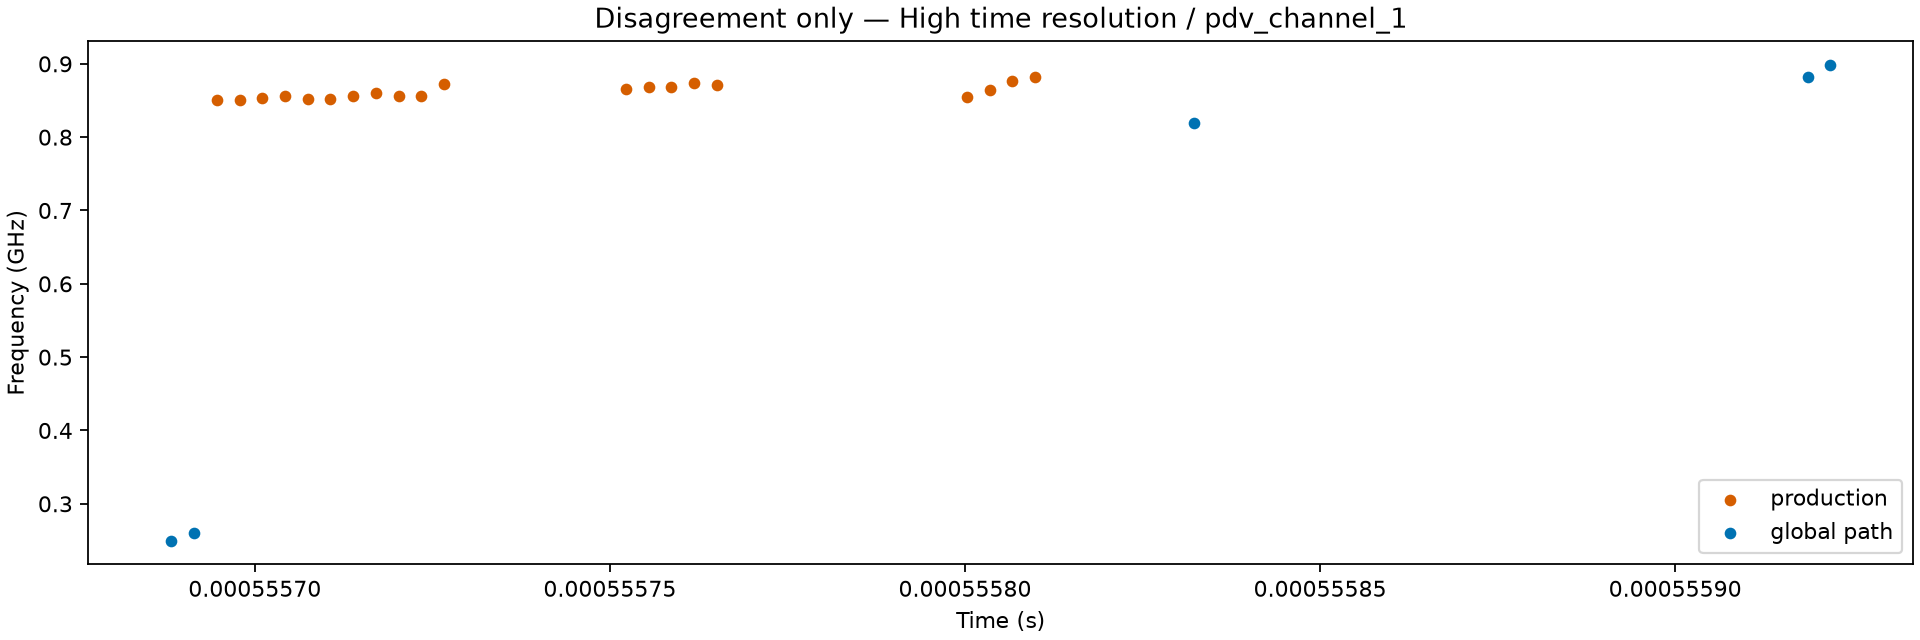

Values plotted in this chart, from the file beside it:
frame_index, time_s, production_frequency_hz, global_frequency_hz, candidate_rank, candidate_frequency_hz, candidate_amplitude, peak_to_background_db, peak_to_competitor_db, candidate_node_cost, selected, selected_transition_cost, selected_cumulative_cost, selection_reason, physical_identity
538, 0.0005557, nan, 249879823, 1, 249879823, 0.0005198, 18.3, 2.042, 0.0, True, 0.00168, 59.02, global minimum cumulative DP cost, unreviewed
538, 0.0005557, nan, 249879823, 2, 856073546, 0.0004109, 16.23, -2.042, 0.1276, False, 0.00168, 59.02, global minimum cumulative DP cost, unreviewed
538, 0.0005557, nan, 249879823, 3, nan, 0.0002, 9.827, -8.297, 2.357, False, 0.00168, 59.02, global minimum cumulative DP cost, unreviewed
538, 0.0005557, nan, 249879823, 4, 2048608875, 0.0001378, 6.504, -11.53, 1.245, False, 0.00168, 59.02, global minimum cumulative DP cost, unreviewed
538, 0.0005557, nan, 249879823, 5, 3083682052, 0.0001308, 6.404, -11.98, 1.288, False, 0.00168, 59.02, global minimum cumulative DP cost, unreviewed
539, 0.0005557, nan, 260394359, 1, 851529993, 0.00056, 18.53, 1.351, 0.0, False, 0.01106, 59.12, global minimum cumulative DP cost, unreviewed
539, 0.0005557, nan, 260394359, 2, 260394359, 0.0004794, 17.2, -1.351, 0.08441, True, 0.01106, 59.12, global minimum cumulative DP cost, unreviewed
539, 0.0005557, nan, 260394359, 3, 3566447739, 0.0001651, 7.958, -10.61, 0.9692, False, 0.01106, 59.12, global minimum cumulative DP cost, unreviewed
539, 0.0005557, nan, 260394359, 4, nan, 0.00016, 7.609, -10.88, 2.851, False, 0.01106, 59.12, global minimum cumulative DP cost, unreviewed
539, 0.0005557, nan, 260394359, 5, 1870353948, 0.0001216, 5.269, -13.26, 1.46, False, 0.01106, 59.12, global minimum cumulative DP cost, unreviewed
540, 0.0005557, 851117292, nan, 1, 851117292, 0.0007565, 22.05, 4.994, 0.0, False, 3.0, 62.37, global minimum cumulative DP cost, unreviewed
540, 0.0005557, 851117292, nan, 2, 263197787, 0.0004257, 17.03, -4.994, 0.3121, False, 3.0, 62.37, global minimum cumulative DP cost, unreviewed
540, 0.0005557, 851117292, nan, 3, nan, 0.0002339, 11.74, -10.19, 2.45, False, 3.0, 62.37, global minimum cumulative DP cost, unreviewed
540, 0.0005557, 851117292, nan, 4, 3527806062, 0.0002169, 11.15, -10.85, 0.6781, False, 3.0, 62.37, global minimum cumulative DP cost, unreviewed
540, 0.0005557, 851117292, nan, 5, 1864902119, 0.0001447, 7.663, -14.37, 1.101, False, 3.0, 62.37, global minimum cumulative DP cost, unreviewed
541, 0.0005557, 850612353, nan, 1, 850612353, 0.0008854, 25.64, 7.399, 0.0, False, 0.0, 62.62, global minimum cumulative DP cost, unreviewed
541, 0.0005557, 850612353, nan, 2, 250816059, 0.0003777, 18.22, -7.399, 0.4624, False, 0.0, 62.62, global minimum cumulative DP cost, unreviewed
541, 0.0005557, 850612353, nan, 3, nan, 0.0002335, 13.91, -11.58, 2.536, False, 0.0, 62.62, global minimum cumulative DP cost, unreviewed
541, 0.0005557, 850612353, nan, 4, 3565118654, 0.0001574, 10.49, -15, 0.75, False, 0.0, 62.62, global minimum cumulative DP cost, unreviewed
541, 0.0005557, 850612353, nan, 5, 2608913456, 0.0001556, 10.55, -15.1, 0.75, False, 0.0, 62.62, global minimum cumulative DP cost, unreviewed
542, 0.0005557, 853237706, nan, 1, 853237706, 0.0008806, 24.59, 8.008, 0.0, False, 0.0, 62.87, global minimum cumulative DP cost, unreviewed
542, 0.0005557, 853237706, nan, 2, 253216274, 0.0003502, 16.58, -8.008, 0.5005, False, 0.0, 62.87, global minimum cumulative DP cost, unreviewed
542, 0.0005557, 853237706, nan, 3, nan, 0.0001912, 11.25, -13.27, 2.562, False, 0.0, 62.87, global minimum cumulative DP cost, unreviewed
542, 0.0005557, 853237706, nan, 4, 2595214565, 0.0001508, 9.263, -15.33, 0.8606, False, 0.0, 62.87, global minimum cumulative DP cost, unreviewed
542, 0.0005557, 853237706, nan, 5, 1892224431, 0.0001285, 7.811, -16.72, 1.078, False, 0.0, 62.87, global minimum cumulative DP cost, unreviewed
543, 0.0005557, 855814314, nan, 1, 855814314, 0.000885, 23.59, 9.287, 0.0, False, 0.0, 63.12, global minimum cumulative DP cost, unreviewed
543, 0.0005557, 855814314, nan, 2, 260729124, 0.0003038, 14.32, -9.287, 0.5804, False, 0.0, 63.12, global minimum cumulative DP cost, unreviewed
543, 0.0005557, 855814314, nan, 3, nan, 0.0001745, 9.287, -14.1, 2.67, False, 0.0, 63.12, global minimum cumulative DP cost, unreviewed
543, 0.0005557, 855814314, nan, 4, 1522122884, 0.0001542, 8.276, -15.18, 1.009, False, 0.0, 63.12, global minimum cumulative DP cost, unreviewed
543, 0.0005557, 855814314, nan, 5, 1880131464, 0.000127, 6.627, -16.86, 1.256, False, 0.0, 63.12, global minimum cumulative DP cost, unreviewed
544, 0.0005557, 852577801, nan, 1, 852577801, 0.0008695, 22.77, 11.32, 0.0, False, 0.0, 63.37, global minimum cumulative DP cost, unreviewed
544, 0.0005557, 852577801, nan, 2, nan, 0.0002363, 11.36, -11.32, 2.52, False, 0.0, 63.37, global minimum cumulative DP cost, unreviewed
544, 0.0005557, 852577801, nan, 3, 252146353, 0.0002112, 10.42, -12.29, 0.75, False, 0.0, 63.37, global minimum cumulative DP cost, unreviewed
544, 0.0005557, 852577801, nan, 4, 4844112548, 0.0001583, 7.901, -14.79, 1.065, False, 0.0, 63.37, global minimum cumulative DP cost, unreviewed
544, 0.0005557, 852577801, nan, 5, 1714958705, 0.000158, 7.922, -14.81, 1.062, False, 0.0, 63.37, global minimum cumulative DP cost, unreviewed
545, 0.0005557, 851565949, nan, 1, 851565949, 0.0008319, 22.66, 10.75, 0.0, False, 0.0, 63.62, global minimum cumulative DP cost, unreviewed
545, 0.0005557, 851565949, nan, 2, nan, 0.0002412, 11.6, -10.75, 2.485, False, 0.0, 63.62, global minimum cumulative DP cost, unreviewed
545, 0.0005557, 851565949, nan, 3, 2273132928, 0.0001517, 7.831, -14.78, 1.075, False, 0.0, 63.62, global minimum cumulative DP cost, unreviewed
545, 0.0005557, 851565949, nan, 4, 4828414311, 0.0001412, 7.413, -15.41, 1.138, False, 0.0, 63.62, global minimum cumulative DP cost, unreviewed
545, 0.0005557, 851565949, nan, 5, 3267216447, 0.0001407, 7.248, -15.44, 1.163, False, 0.0, 63.62, global minimum cumulative DP cost, unreviewed
546, 0.0005557, 855737118, nan, 1, 855737118, 0.0008194, 22.9, 11.61, 0.0, False, 0.0, 63.87, global minimum cumulative DP cost, unreviewed
546, 0.0005557, 855737118, nan, 2, nan, 0.0002152, 10.88, -11.61, 2.538, False, 0.0, 63.87, global minimum cumulative DP cost, unreviewed
546, 0.0005557, 855737118, nan, 3, 3337114351, 0.0001857, 10, -12.89, 0.75, False, 0.0, 63.87, global minimum cumulative DP cost, unreviewed
546, 0.0005557, 855737118, nan, 4, 3890008742, 0.0001533, 8.186, -14.56, 1.022, False, 0.0, 63.87, global minimum cumulative DP cost, unreviewed
546, 0.0005557, 855737118, nan, 5, 3561601717, 0.0001299, 6.901, -16, 1.215, False, 0.0, 63.87, global minimum cumulative DP cost, unreviewed
547, 0.0005557, 860158189, nan, 1, 860158189, 0.0007437, 21.84, 10.37, 0.0, False, 0.0, 64.12, global minimum cumulative DP cost, unreviewed
547, 0.0005557, 860158189, nan, 2, nan, 0.0002253, 11.06, -10.37, 2.461, False, 0.0, 64.12, global minimum cumulative DP cost, unreviewed
547, 0.0005557, 860158189, nan, 3, 3468364418, 0.0001892, 10.06, -11.89, 0.743, False, 0.0, 64.12, global minimum cumulative DP cost, unreviewed
547, 0.0005557, 860158189, nan, 4, 2435976193, 0.0001521, 7.619, -13.78, 1.107, False, 0.0, 64.12, global minimum cumulative DP cost, unreviewed
547, 0.0005557, 860158189, nan, 5, 3886857962, 0.0001244, 6.075, -15.53, 1.339, False, 0.0, 64.12, global minimum cumulative DP cost, unreviewed
548, 0.0005557, 855769404, nan, 1, 855769404, 0.0005711, 19.07, 8.174, 0.0, False, 0.0, 64.37, global minimum cumulative DP cost, unreviewed
548, 0.0005557, 855769404, nan, 2, nan, 0.0002229, 10.86, -8.174, 2.323, False, 0.0, 64.37, global minimum cumulative DP cost, unreviewed
548, 0.0005557, 855769404, nan, 3, 4917734529, 0.0001567, 7.812, -11.23, 1.03, False, 0.0, 64.37, global minimum cumulative DP cost, unreviewed
548, 0.0005557, 855769404, nan, 4, 3505686344, 0.0001553, 7.758, -11.31, 1.043, False, 0.0, 64.37, global minimum cumulative DP cost, unreviewed
548, 0.0005557, 855769404, nan, 5, 242359340, 0.0001455, 7.169, -11.88, 1.167, False, 0.0, 64.37, global minimum cumulative DP cost, unreviewed
549, 0.0005557, 855494643, nan, 1, 855494643, 0.0004265, 18.93, 7.216, 0.0, False, 0.0, 64.62, global minimum cumulative DP cost, unreviewed
549, 0.0005557, 855494643, nan, 2, 3202142917, 0.0001858, 11.78, -7.216, 0.451, False, 0.0, 64.62, global minimum cumulative DP cost, unreviewed
549, 0.0005557, 855494643, nan, 3, 3601059470, 0.0001796, 11.56, -7.511, 0.4695, False, 0.0, 64.62, global minimum cumulative DP cost, unreviewed
549, 0.0005557, 855494643, nan, 4, 1328299490, 0.0001665, 10.83, -8.169, 0.5105, False, 0.0, 64.62, global minimum cumulative DP cost, unreviewed
549, 0.0005557, 855494643, nan, 5, 4950357684, 0.0001621, 10.57, -8.402, 0.5251, False, 0.0, 64.62, global minimum cumulative DP cost, unreviewed
... 65 more rows
